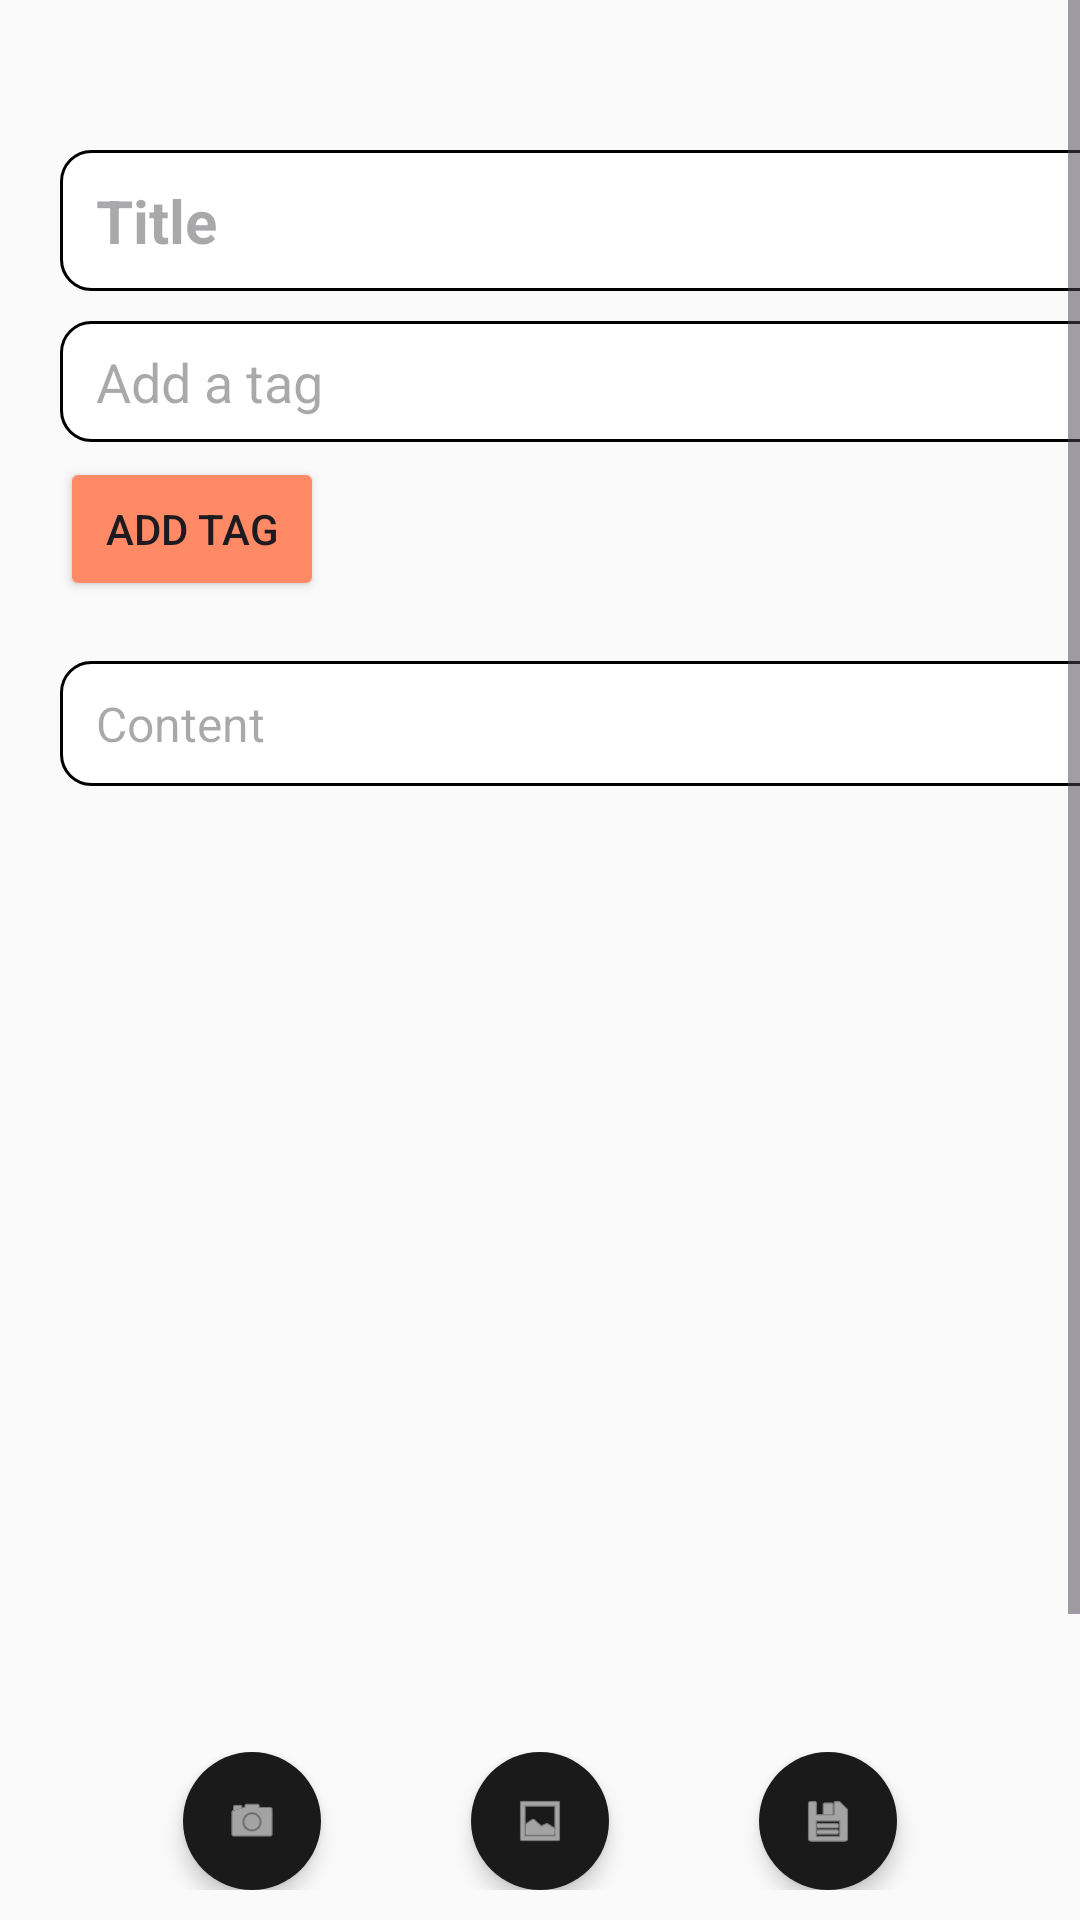

Here is an Android app screen rendered from its layout file. Give the layout XML and the strings, colors and styles it references.
<!-- AndroidManifest.xml: application theme Theme.iNOTE -->
<!-- res/layout/activity_add_note.xml -->
<RelativeLayout xmlns:android="http://schemas.android.com/apk/res/android"
    xmlns:app="http://schemas.android.com/apk/res-auto"
    xmlns:tools="http://schemas.android.com/tools"
    android:id="@+id/main"
    android:layout_width="match_parent"
    android:layout_height="match_parent"
    tools:context=".presentation.activity.AddNoteActivity">

    <ScrollView
        android:id="@+id/scrollContainer"
        android:layout_width="match_parent"
        android:layout_height="match_parent"
        android:layout_above="@+id/bottom_bar"
        android:layout_alignParentTop="true"
        android:fillViewport="true">

        <LinearLayout
            android:layout_width="match_parent"
            android:layout_height="wrap_content"
            android:orientation="vertical"
            android:layout_marginTop="50dp"
            android:layout_marginStart="20dp"
            android:layout_marginEnd="20dp"
            android:paddingBottom="100dp"
            android:layout_marginBottom="20dp">

            <EditText
                android:id="@+id/note_title"
                android:layout_width="match_parent"
                android:layout_height="wrap_content"
                android:hint="Title"
                android:importantForAutofill="no"
                android:paddingVertical="10dp"
                android:textStyle="bold"
                android:background="@drawable/input_holder"
                android:inputType="textMultiLine"
                android:textSize="20sp"
                tools:ignore="HardcodedText" />

            <com.google.android.material.chip.ChipGroup
                android:id="@+id/tagChipGroup"
                android:layout_width="match_parent"
                android:layout_height="wrap_content"
                android:orientation="horizontal"
                app:singleLine="true" />

            <com.google.android.material.textfield.TextInputEditText
                android:id="@+id/tagInput"
                android:layout_width="match_parent"
                android:layout_height="wrap_content"
                android:layout_marginTop="10dp"
                android:hint="Add a tag"
                tools:ignore="HardcodedText"
                android:background="@drawable/input_holder"
                />

            <Button
                android:id="@+id/addTagButton"
                android:layout_width="wrap_content"
                android:layout_height="wrap_content"
                android:layout_marginTop="5dp"
                android:backgroundTint="?attr/colorAccent"
                android:text="Add Tag"
                tools:ignore="HardcodedText" />

            <ImageView
                android:id="@+id/note_image"
                android:layout_width="match_parent"
                android:layout_height="400dp"
                android:layout_marginTop="20dp"
                android:visibility="gone"
                android:background="@color/ImagePlaceholder"
                android:contentDescription="Image"
                tools:ignore="HardcodedText" />

            <EditText
                android:id="@+id/note_content"
                android:layout_width="match_parent"
                android:layout_height="wrap_content"
                android:layout_marginTop="20dp"
                android:background="@drawable/input_holder"
                android:hint="Content"
                android:importantForAutofill="no"
                android:paddingVertical="10dp"
                android:inputType="textMultiLine"
                android:textSize="16sp"
                tools:ignore="HardcodedText" />
        </LinearLayout>
    </ScrollView>

    
    <LinearLayout
        android:id="@+id/bottom_bar"
        android:layout_width="match_parent"
        android:layout_height="wrap_content"
        android:layout_alignParentBottom="true"
        android:gravity="center"
        android:layout_marginBottom="10dp"
        android:orientation="horizontal">

        <FrameLayout
            android:layout_width="wrap_content"
            android:layout_height="wrap_content"
            android:background="@drawable/circle"
            android:padding="8dp"
            android:elevation="4dp">
            <com.google.android.material.button.MaterialButton
                android:id="@+id/camera_button"
                android:layout_width="30dp"
                android:layout_height="30dp"
                android:background="?attr/selectableItemBackgroundBorderless"
                app:icon="@android:drawable/ic_menu_camera"
                app:iconTint="?attr/colorSurface"
                app:iconGravity="textStart"
                app:iconPadding="0dp" />
        </FrameLayout>

        <FrameLayout
            android:layout_width="wrap_content"
            android:layout_height="wrap_content"
            android:background="@drawable/circle"
            android:layout_marginStart="50dp"
            android:padding="8dp"
            android:elevation="4dp">
            <com.google.android.material.button.MaterialButton
                android:id="@+id/gallery_button"
                android:layout_width="30dp"
                android:layout_height="30dp"
                android:background="?attr/selectableItemBackgroundBorderless"
                app:icon="@android:drawable/ic_menu_gallery"
                app:iconTint="?attr/colorSurface"
                app:iconGravity="textStart"
                app:iconPadding="0dp" />
        </FrameLayout>

        <FrameLayout
            android:layout_width="wrap_content"
            android:layout_height="wrap_content"
            android:background="@drawable/circle"
            android:layout_marginStart="50dp"
            android:padding="8dp"
            android:elevation="4dp">
            <com.google.android.material.button.MaterialButton
                android:id="@+id/save_button"
                android:layout_width="30dp"
                android:layout_height="30dp"
                android:background="?attr/selectableItemBackgroundBorderless"
                app:icon="@android:drawable/ic_menu_save"
                app:iconTint="?attr/colorSurface"
                app:iconGravity="textStart"
                app:iconPadding="0dp" />
        </FrameLayout>
    </LinearLayout>
</RelativeLayout>
<!-- resources referenced by this layout -->
<resources>
  <color name="ImagePlaceholder">#2F2F2F</color>
  <!-- drawable circle (drawable) -->
  <?xml version="1.0" encoding="utf-8"?>
  <shape xmlns:android="http://schemas.android.com/apk/res/android">
      <solid android:color="?attr/colorOnSurface" />
      <corners android:radius="120dp" />
  </shape>
  <!-- drawable input_holder (drawable) -->
  <?xml version="1.0" encoding="utf-8"?>
  <selector xmlns:android="http://schemas.android.com/apk/res/android">
      
      <item android:state_focused="false">
          <shape android:shape="rectangle">
              <solid android:color="?attr/colorPrimary" /> 
              <corners android:radius="10dp" /> 
              <padding
                  android:left="12dp"
                  android:right="12dp"
                  android:top="8dp"
                  android:bottom="8dp" /> 
              <stroke
                  android:width="1dp"
                  android:color="?attr/colorOnPrimary" /> 
          </shape>
      </item>
  
      
      <item android:state_focused="true">
          <shape android:shape="rectangle">
              <solid android:color="?attr/colorPrimary" /> 
              <corners android:radius="10dp" /> 
              <padding
                  android:left="12dp"
                  android:right="12dp"
                  android:top="8dp"
                  android:bottom="8dp" /> 
              <stroke
                  android:width="2dp"
                  android:color="?attr/colorAccent" /> 
          </shape>
      </item>
  </selector>
  <style name="Theme.iNOTE" parent="Base.Theme.iNOTE" />
  <style name="Base.Theme.iNOTE" parent="Theme.Material3.DayNight.NoActionBar">
          <item name="colorPrimary">@color/md_theme_light_primary</item>
          <item name="colorOnPrimary">@color/md_theme_light_onPrimary</item>
          <item name="colorSecondary">@color/md_theme_light_secondary</item>
          <item name="colorTertiary">@color/md_theme_light_tertiary</item>
          <item name="colorError">@color/md_theme_light_error</item>
          <item name="colorSurface">@color/md_theme_light_surface</item>
          <item name="colorOnSurface">@color/md_theme_light_onSurface</item>
          <item name="colorOnBackground">@color/md_theme_light_onBackground</item>
          <item name="colorOnSurfaceVariant">@color/md_theme_light_onSurfaceVariant</item>
          <item name="colorOutline">@color/md_theme_light_outline</item>
          <item name="colorSurfaceVariant">@color/md_theme_light_surface_variant</item>
          <item name="android:colorBackground">@color/md_theme_light_background</item>
      </style>
  <color name="md_theme_light_primary">#FFFFFF</color>
  <color name="md_theme_light_onPrimary">#000000</color>
  <color name="md_theme_light_secondary">#FF8A65</color>
  <color name="md_theme_light_tertiary">#FFD54F</color>
  <color name="md_theme_light_error">#D32F2F</color>
  <color name="md_theme_light_surface">#FFFFFF</color>
  <color name="md_theme_light_onSurface">#1A1A1A</color>
  <color name="md_theme_light_onBackground">#2E2E2E</color>
  <color name="md_theme_light_onSurfaceVariant">#5C5C5C</color>
  <color name="md_theme_light_outline">#D0D0D0</color>
  <color name="md_theme_light_surface_variant">#F0F0F0</color>
  <color name="md_theme_light_background">#FAFAFA</color>
</resources>
